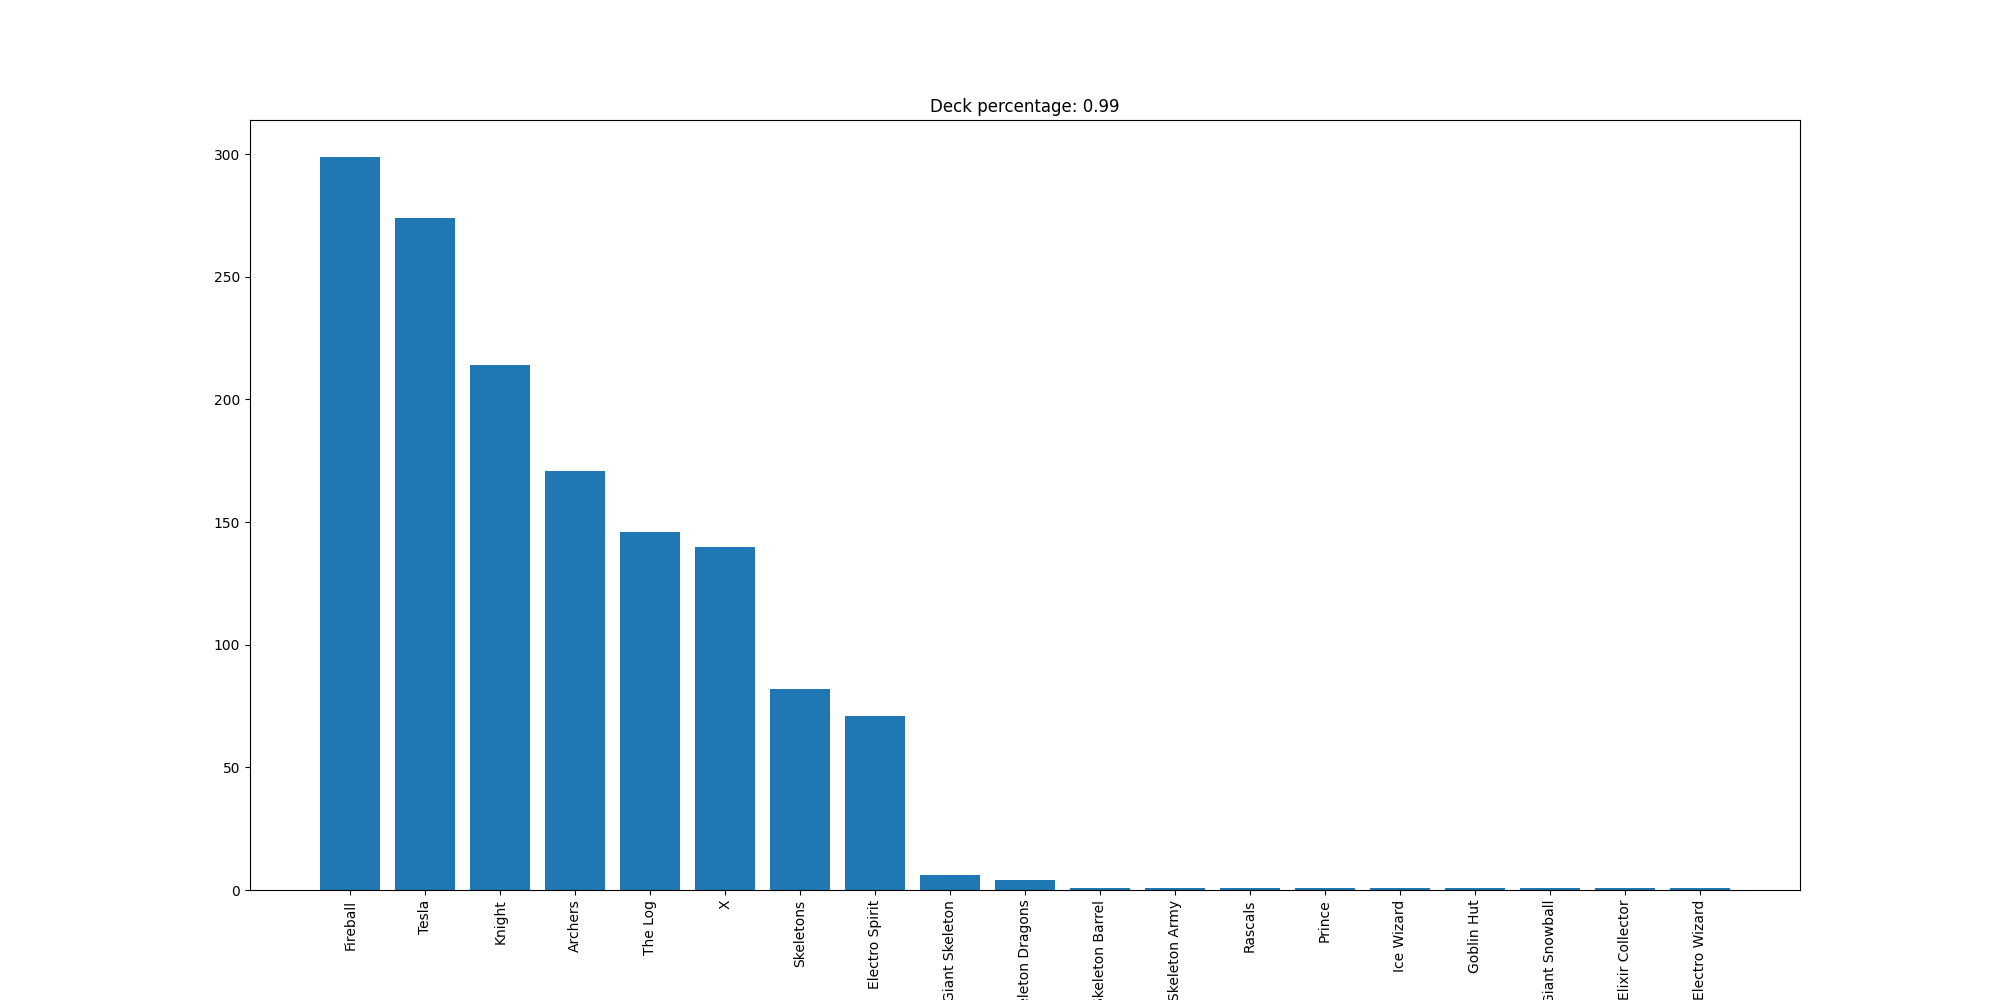

Data behind this chart, as committed beside it:
Fireball, 299
Tesla, 274
Knight, 214
Archers, 171
The Log, 146
X, 140
Skeletons, 82
Electro Spirit, 71
Giant Skeleton, 6
Skeleton Dragons, 4
Skeleton Barrel, 1
Skeleton Army, 1
Rascals, 1
Prince, 1
Ice Wizard, 1
Goblin Hut, 1
Giant Snowball, 1
Elixir Collector, 1
Electro Wizard, 1
